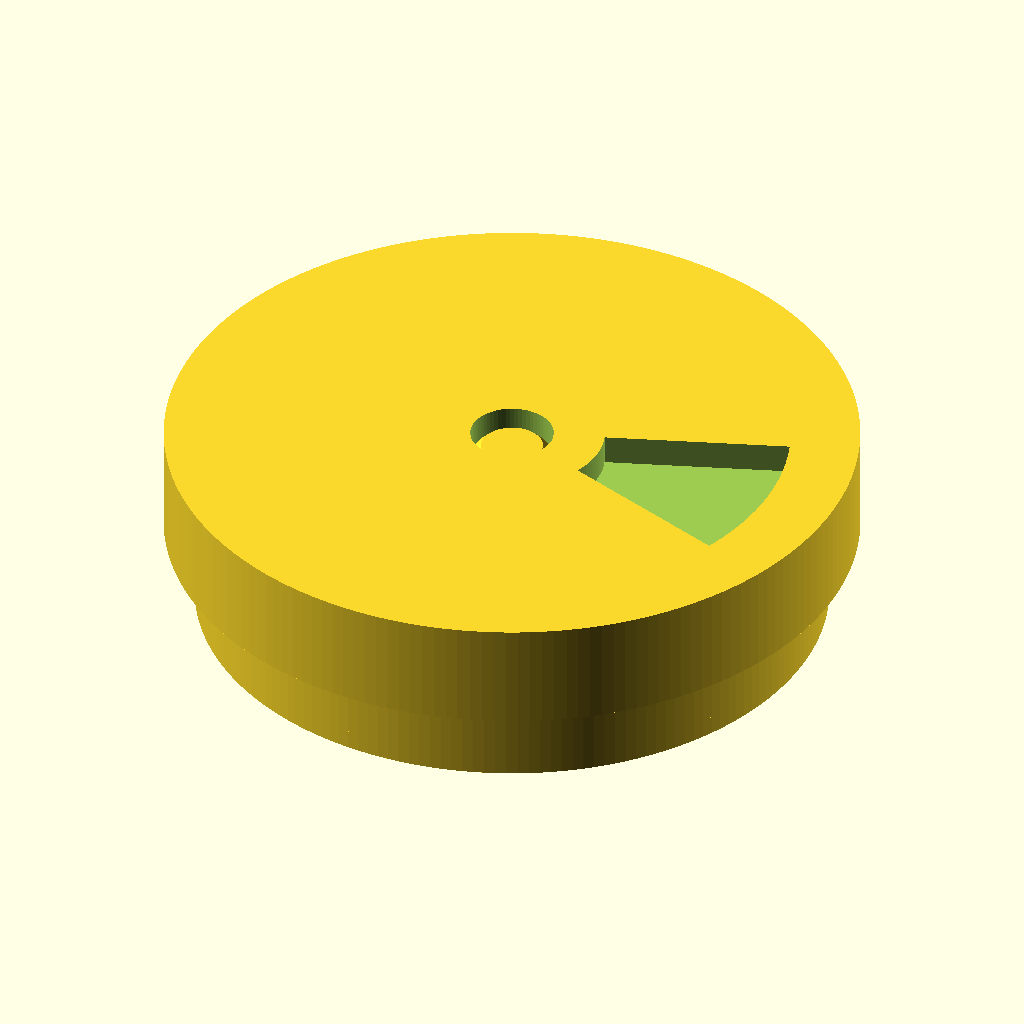
Cell 1: rendered with the file's own defaults.
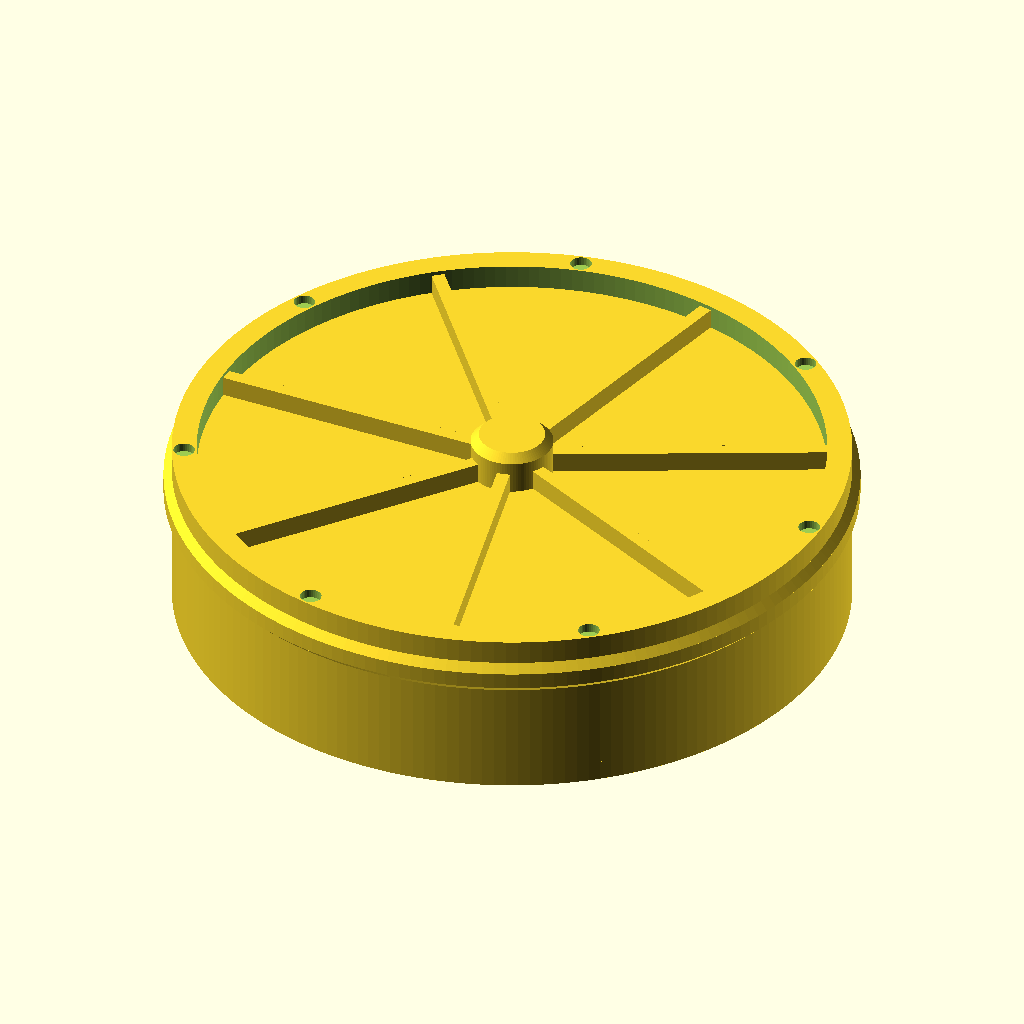
Cell 2 — part set to "base", the other parameters unchanged.
The same orthographic view direction (rotation 55°, 0°, 25°; colour scheme Cornfield) for every cell, with the view re-fitted per cell, so scale and position can differ between cells.
The OpenSCAD source (results/stress/pill_box/20261103T013129Z/verify/c3843efa095b128c/src/model.scad):
part = "assembly"; // [assembly, base, lid]
cadverify_only = "";

module instance(name, part, unit = 1) {
    echo(cadverify_instance = [name, part, unit]);
    if (cadverify_only == "" || cadverify_only == name) children();
}

// Parameters (mm)
base_R_out = 41;
base_R_in = 38;
base_H = 21;
bottom_t = 2.5;
bead_R = 42;
bead_zA = 14;
bead_zB = 15;
bead_zC = 17;
bead_zD = 18;
post_R = 5;
post_top = 23;
divider_t = 1.6;
divider_top = 20.5;
divider_bot = 2.5;
notch_r = 1.3;
notch_depth = 1.0;
notch_rad = 39.5;
wall_top = 21;
lid_R = 45;
plate_t = 3.4;
skirt_inner = 42.4;
lip_R = 41.4;
lid_H = 14.0;
taper_z0 = 12.0;
taper_z1 = 13.0;
lip_z0 = 13.0;
lip_z1 = 14.0;
bump_r = 1.0;
bump_h = 1.2;
bump_rad = 39.5;
bore_R = 5.4;
open_Rin = 12;
open_Rout = 36;
open_half = 20;
pitch = 360/7;

module base_geo() {
    difference() {
        union() {
            // bottom disc
            cylinder(r = base_R_out, h = bottom_t, $fn = 180);
            // outer wall tube 2.5..21
            difference() {
                cylinder(r = base_R_out, h = base_H, $fn = 180);
                translate([0,0,bottom_t-0.1])
                    cylinder(r = base_R_in, h = base_H, $fn = 180);
            }
            // retention bead: bottom chamfer 14-15, straight 15-17, top chamfer 17-18
            translate([0,0,bead_zA])
                cylinder(r1 = base_R_out, r2 = bead_R, h = bead_zB-bead_zA, $fn = 180);
            translate([0,0,bead_zB])
                cylinder(r = bead_R, h = bead_zC-bead_zB, $fn = 180);
            translate([0,0,bead_zC])
                cylinder(r1 = bead_R, r2 = base_R_out, h = bead_zD-bead_zC, $fn = 180);
            // center post 2.5..23 with top lead chamfer 22..23
            translate([0,0,divider_bot])
                cylinder(r = post_R, h = 22-divider_bot, $fn = 96);
            translate([0,0,22])
                cylinder(r1 = post_R, r2 = post_R-1, h = 1, $fn = 96);
            // 7 dividers
            for (k = [0:6]) {
                rotate([0,0,(k+0.5)*pitch])
                    translate([4, -divider_t/2, divider_bot])
                        cube([38.5-4, divider_t, divider_top-divider_bot]);
            }
        }
        // 7 detent notches on wall top
        for (k = [0:6]) {
            translate([notch_rad*cos(k*pitch), notch_rad*sin(k*pitch), wall_top-notch_depth-0.1])
                cylinder(r = notch_r, h = notch_depth+0.2, $fn = 32);
        }
    }
}

module lid_geo() {
    difference() {
        union() {
            // plate + outer shell up to taper start
            cylinder(r = lid_R, h = taper_z0, $fn = 180);
            // taper outer continues, inner tapers 42.4 -> 41.4 over 12..13
            difference() {
                cylinder(r = lid_R, h = lip_z1, $fn = 180);
                // bore straight part
                translate([0,0,plate_t-0.1])
                    cylinder(r = skirt_inner, h = (taper_z0-plate_t)+0.2, $fn = 180);
                // taper void (cone) 12..13 : inner void narrows downward? we subtract cone that leaves material taper
                // To make inner wall taper inward going up, subtract a cone r 42.4 at bottom to 41.4 at top
                translate([0,0,taper_z0])
                    cylinder(r1 = skirt_inner, r2 = lip_R, h = taper_z1-taper_z0, $fn = 180);
                // lip straight bore
                translate([0,0,lip_z0])
                    cylinder(r = lip_R, h = lip_z1-lip_z0+0.1, $fn = 180);
            }
            // detent bump on plate top (print) at radius 39.5 angle 0
            translate([bump_rad, 0, plate_t-0.1])
                cylinder(r = bump_r, h = bump_h+0.1, $fn = 32);
        }
        // wedge opening through plate (0..plate_t)
        translate([0,0,-0.5])
            linear_extrude(height = plate_t+1.0, convexity = 4)
                polygon(points = concat(
                    [ for (a = [-open_half : 2 : open_half]) [open_Rin*cos(a), open_Rin*sin(a)] ],
                    [ for (a = [open_half : -2 : -open_half]) [open_Rout*cos(a), open_Rout*sin(a)] ]
                ));
        // center bore through plate
        translate([0,0,-0.5])
            cylinder(r = bore_R, h = plate_t+1.0, $fn = 64);
    }
}

module base_part() { base_geo(); }
module lid_part() { lid_geo(); }

// print pose lid assembly transform: print z0 -> assembly 25, print 14 -> assembly 11
module lid_in_assembly() {
    translate([0,0,25]) rotate([180,0,0]) lid_geo();
}

if (part == "base") {
    echo(cadverify_spec = [
        ["bounds", [[-42, -42, 0], [42, 42, 23]]],
        ["bodies", 1],
        ["through_holes", 0],
        ["support_faces", [["base_bottom", "-z", 4000]]],
        ["overhangs_allowed", []],
        ["copies", 1],
        ["details", [
            ["outer_wall", "thickness", [42, 0, 10], [-1, 0, 0], 3],
            ["bottom", "thickness", [0, 0, -1], [0, 0, 1], 2.5],
            ["divider", "thickness", [18.15, 11.85, 12], [0.434, -0.901, 0], 1.6],
            ["bead", "material", [[-41.9, -0.5, 15.5], [-41, 0.5, 16.5]], 0.9],
            ["compartment_void", "void", [[20, -5, 5], [30, 5, 15]], 0.9],
            ["detent_notch_0", "hole", [39.5, 0, 22], [0, 0, -1], [[0, 2.6], [1.0, 2.6]]],
            ["bead_profile", "view", [[-42.5, -2, 13], [-40, 2, 15.5]]]
        ]]
    ]);
    base_part();
} else if (part == "lid") {
    echo(cadverify_spec = [
        ["bounds", [[-45, -45, 0], [45, 45, 14]]],
        ["bodies", 1],
        ["through_holes", 2],
        ["support_faces", [["lid_top", "-z", 4000]]],
        ["overhangs_allowed", []],
        ["copies", 1],
        ["details", [
            ["plate", "thickness", [0, 0, 5], [0, 0, -1], 3.4],
            ["skirt", "thickness", [46, 0, 8], [-1, 0, 0], 2.6],
            ["bump", "material", [[38.5, -1, 3.4], [40.5, 1, 4.6]], 0.5],
            ["opening_void", "void", [[15, -5, -1], [30, 5, 4]], 0.9],
            ["center_bore", "hole", [0, 0, -1], [0, 0, 1], [[0, 10.8], [3.4, 10.8]]],
            ["lip_ring", "material", [[-45, -1, 12], [-41.4, 1, 14]], 0.7],
            ["opening_edge", "view", [[34, -2, 0], [37, 2, 3.4]]]
        ]]
    ]);
    lid_part();
} else if (part == "assembly") {
    echo(cadverify_spec = [
        ["bounds", [[-45, -45, 0], [45, 45, 25]]],
        ["motions", [
            ["lid_turn", ["lid"], "rotate", [0, 0, 0], [0, 0, 1], [0, 360],
                ["flex", [["lid", "base", 0.8, "detent bump rides over top face"]]]]
        ]],
        ["assembly_order", [
            [["base"], [0, 0, 0]],
            [["lid"], [0, 0, 1], ["flex", [["lid", "base", 0.8, "lip snaps over bead"]]]]
        ]],
        ["held", ["lid"]]
    ]);
    instance("base", "base") base_geo();
    instance("lid", "lid") lid_in_assembly();
}
Parameter table extracted from the source (name, type, default, range or options):
part: string, default "assembly", options "assembly", "base", "lid"
cadverify_only: string, default ""
